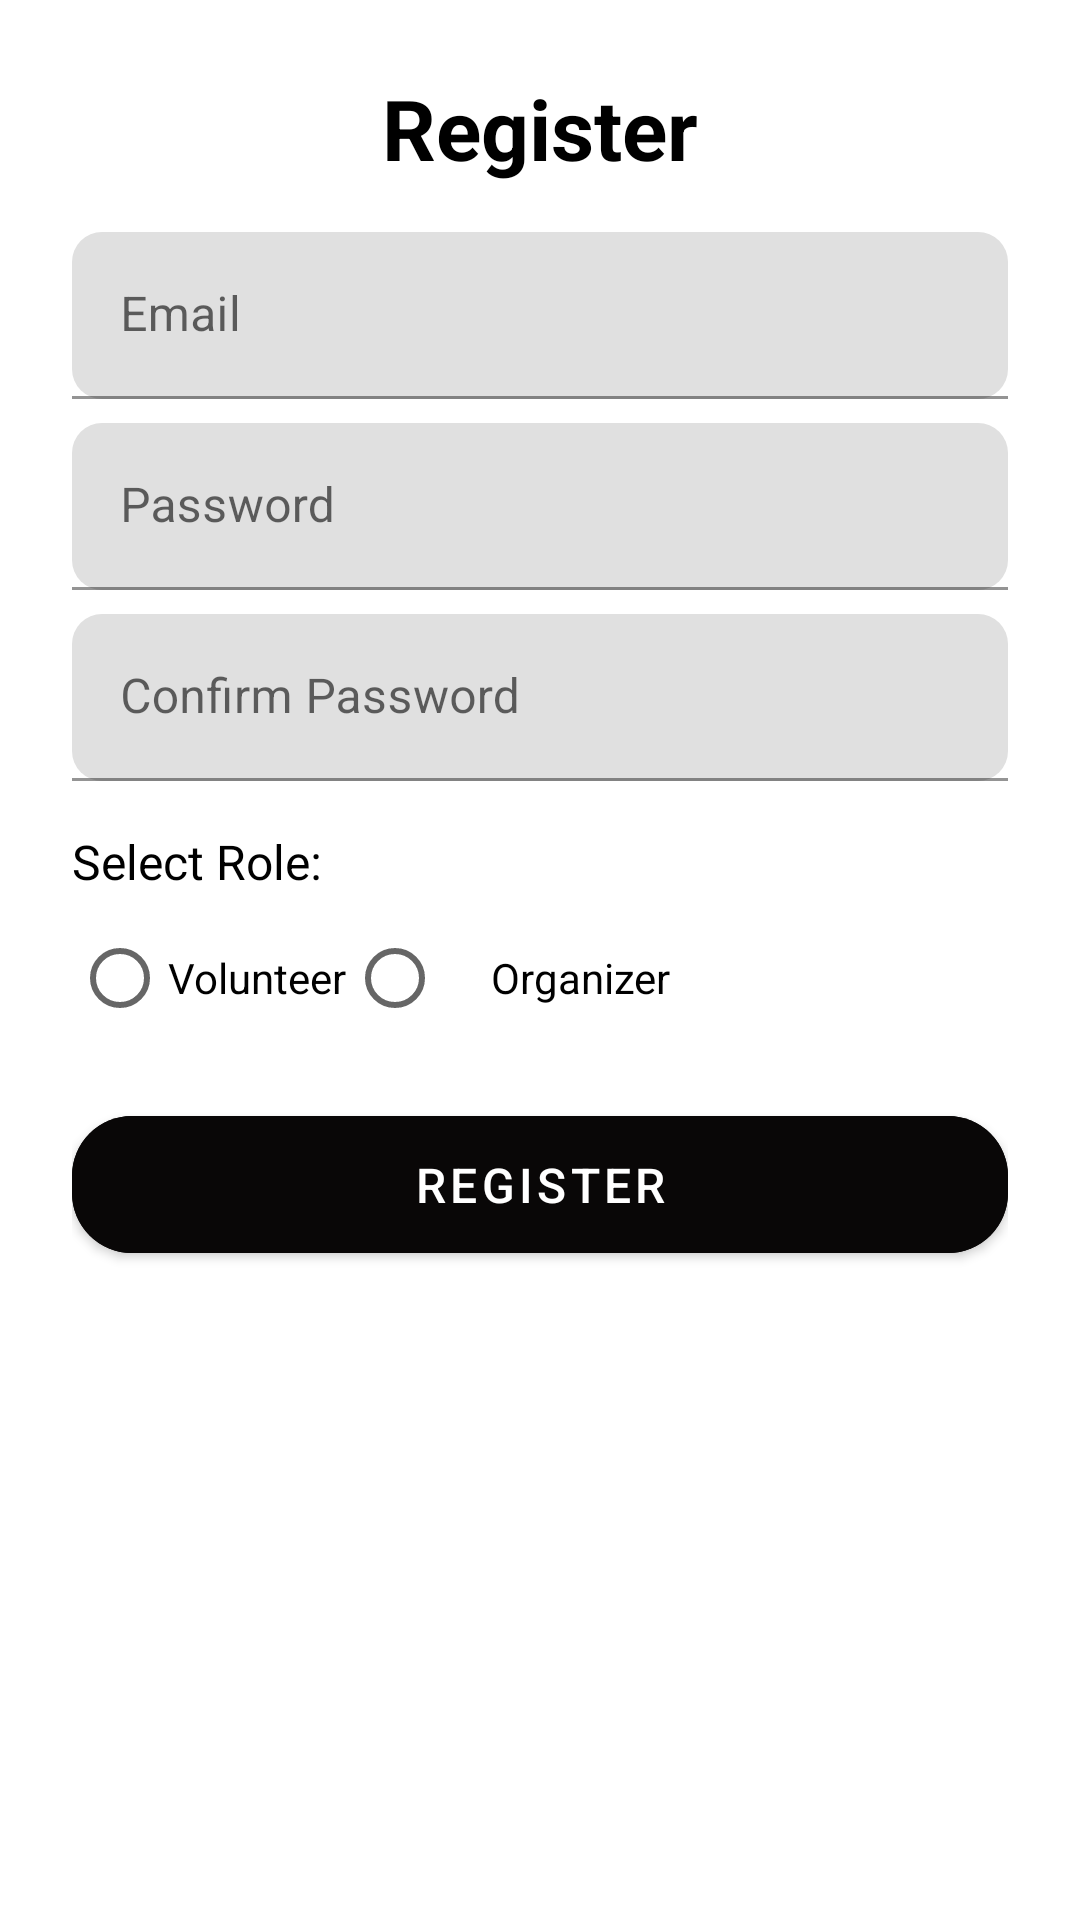

Android layout source for this screen:
<!-- AndroidManifest.xml: application theme Theme.VolunteerMatchingPlatform -->
<!-- res/layout/activity_register.xml -->
<?xml version="1.0" encoding="utf-8"?>
<ScrollView xmlns:android="http://schemas.android.com/apk/res/android"
    xmlns:app="http://schemas.android.com/apk/res-auto"
    android:layout_width="match_parent"
    android:layout_height="match_parent">

    <LinearLayout
        android:layout_width="match_parent"
        android:layout_height="wrap_content"
        android:gravity="center_horizontal"
        android:orientation="vertical"
        android:padding="24dp">

        <TextView
            android:layout_width="wrap_content"
            android:layout_height="wrap_content"
            android:gravity="center"
            android:paddingBottom="16dp"
            android:text="Register"
            android:textColor="@color/black"
            android:textSize="28sp"
            android:textStyle="bold" />

        <com.google.android.material.textfield.TextInputLayout
            android:layout_width="match_parent"
            android:layout_height="wrap_content"
            android:paddingBottom="8dp"
            app:boxCornerRadiusBottomEnd="10dp"
            app:boxCornerRadiusBottomStart="10dp"
            app:boxCornerRadiusTopEnd="10dp"
            app:boxCornerRadiusTopStart="10dp"
            app:boxStrokeColor="@color/primary">

            <com.google.android.material.textfield.TextInputEditText
                android:id="@+id/emailEditText"
                android:layout_width="match_parent"
                android:layout_height="wrap_content"
                android:hint="Email"
                android:inputType="textEmailAddress" />
        </com.google.android.material.textfield.TextInputLayout>

        <com.google.android.material.textfield.TextInputLayout
            android:layout_width="match_parent"
            android:layout_height="wrap_content"
            android:paddingBottom="8dp"
            app:boxCornerRadiusBottomEnd="10dp"
            app:boxCornerRadiusBottomStart="10dp"
            app:boxCornerRadiusTopEnd="10dp"
            app:boxCornerRadiusTopStart="10dp"
            app:boxStrokeColor="@color/primary">

            <com.google.android.material.textfield.TextInputEditText
                android:id="@+id/passwordEditText"
                android:layout_width="match_parent"
                android:layout_height="wrap_content"
                android:hint="Password"
                android:inputType="textPassword" />
        </com.google.android.material.textfield.TextInputLayout>

        <com.google.android.material.textfield.TextInputLayout
            android:layout_width="match_parent"
            android:layout_height="wrap_content"
            android:paddingBottom="16dp"
            app:boxCornerRadiusBottomEnd="10dp"
            app:boxCornerRadiusBottomStart="10dp"
            app:boxCornerRadiusTopEnd="10dp"
            app:boxCornerRadiusTopStart="10dp"
            app:boxStrokeColor="@color/primary">

            <com.google.android.material.textfield.TextInputEditText
                android:id="@+id/confirmPasswordEditText"
                android:layout_width="match_parent"
                android:layout_height="wrap_content"
                android:hint="Confirm Password"
                android:inputType="textPassword" />
        </com.google.android.material.textfield.TextInputLayout>

        <TextView
            android:layout_width="match_parent"
            android:layout_height="wrap_content"
            android:paddingBottom="4dp"
            android:text="Select Role:"
            android:textColor="@color/black"
            android:textSize="16sp" />

        <RadioGroup
            android:id="@+id/userRoleGroup"
            android:layout_width="match_parent"
            android:layout_height="wrap_content"
            android:orientation="horizontal"
            android:paddingBottom="16dp">

            <RadioButton
                android:id="@+id/roleBabysitter"
                android:layout_width="wrap_content"
                android:layout_height="wrap_content"
                android:text="Volunteer"
                android:textSize="14sp" />

            <RadioButton
                android:id="@+id/roleFamily"
                android:layout_width="wrap_content"
                android:layout_height="wrap_content"
                android:paddingStart="16dp"
                android:text="Organizer"
                android:textSize="14sp" />
        </RadioGroup>

        <com.google.android.material.button.MaterialButton
            android:id="@+id/registrationButton"
            style="@style/Widget.MaterialComponents.Button"
            android:layout_width="match_parent"
            android:layout_height="wrap_content"
            android:backgroundTint="@color/primary"
            android:padding="12dp"
            android:text="Register"
            android:textColor="@color/white"
            android:textSize="16sp"
            app:cornerRadius="20dp" />

    </LinearLayout>
</ScrollView>
<!-- resources referenced by this layout -->
<resources>
  <color name="black">#FF000000</color>
  <color name="primary">#090707</color>
  <color name="white">#FFFFFFFF</color>
  <style name="Theme.VolunteerMatchingPlatform" parent="Theme.MaterialComponents.DayNight.DarkActionBar">
          
          <item name="colorPrimary">@color/purple_500</item>
          <item name="colorPrimaryVariant">@color/purple_700</item>
          <item name="colorOnPrimary">@color/white</item>
          
          <item name="colorSecondary">@color/teal_200</item>
          <item name="colorSecondaryVariant">@color/teal_700</item>
          <item name="colorOnSecondary">@color/black</item>
          
          <item name="android:statusBarColor">?attr/colorPrimaryVariant</item>
          
      </style>
  <color name="purple_500">#6200EE</color>
  <color name="purple_700">#3700B3</color>
  <color name="teal_200">#4FE2C9</color>
  <color name="teal_700">#FF018786</color>
</resources>
